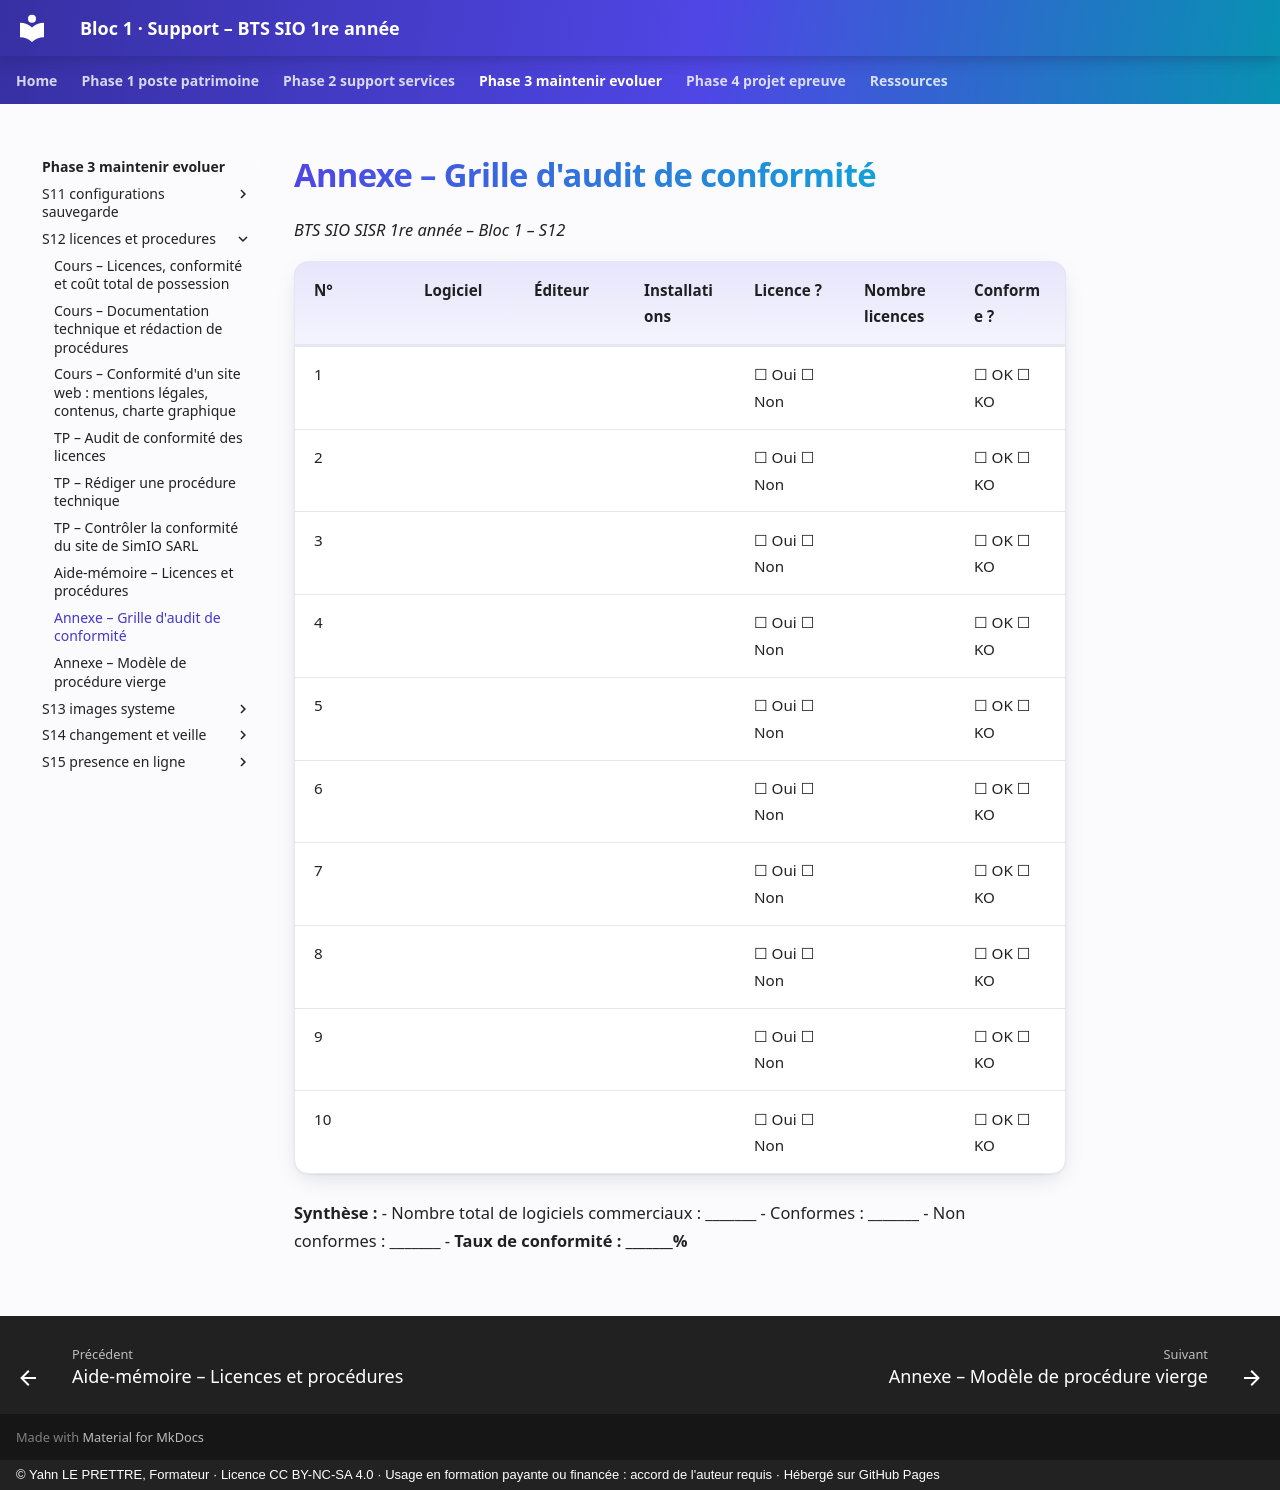

repository: YahnLP/bts1-sio-sisr-bloc1 · page: phase-3-maintenir-evoluer/S12-licences-et-procedures/annexe-grille-audit/index.html · generator: mkdocs · copyright: © Yahn LE PRETTRE, Formateur · Licence CC BY-NC-SA 4.0 · Usage en formation payante ou financée : accord de l'auteur requis · Hébergé sur GitHub Pages

# Annexe – Grille d'audit de conformité

*BTS SIO SISR 1re année – Bloc 1 – S12*

| **N°** | **Logiciel** | **Éditeur** | **Installations** | **Licence ?** | **Nombre licences** | **Conforme ?** |
|---|---|---|---|---|---|---|
| 1 | | | | ☐ Oui ☐ Non | | ☐ OK ☐ KO |
| 2 | | | | ☐ Oui ☐ Non | | ☐ OK ☐ KO |
| 3 | | | | ☐ Oui ☐ Non | | ☐ OK ☐ KO |
| 4 | | | | ☐ Oui ☐ Non | | ☐ OK ☐ KO |
| 5 | | | | ☐ Oui ☐ Non | | ☐ OK ☐ KO |
| 6 | | | | ☐ Oui ☐ Non | | ☐ OK ☐ KO |
| 7 | | | | ☐ Oui ☐ Non | | ☐ OK ☐ KO |
| 8 | | | | ☐ Oui ☐ Non | | ☐ OK ☐ KO |
| 9 | | | | ☐ Oui ☐ Non | | ☐ OK ☐ KO |
| 10 | | | | ☐ Oui ☐ Non | | ☐ OK ☐ KO |

**Synthèse :**
- Nombre total de logiciels commerciaux : _______
- Conformes : _______
- Non conformes : _______
- **Taux de conformité : _______%**
